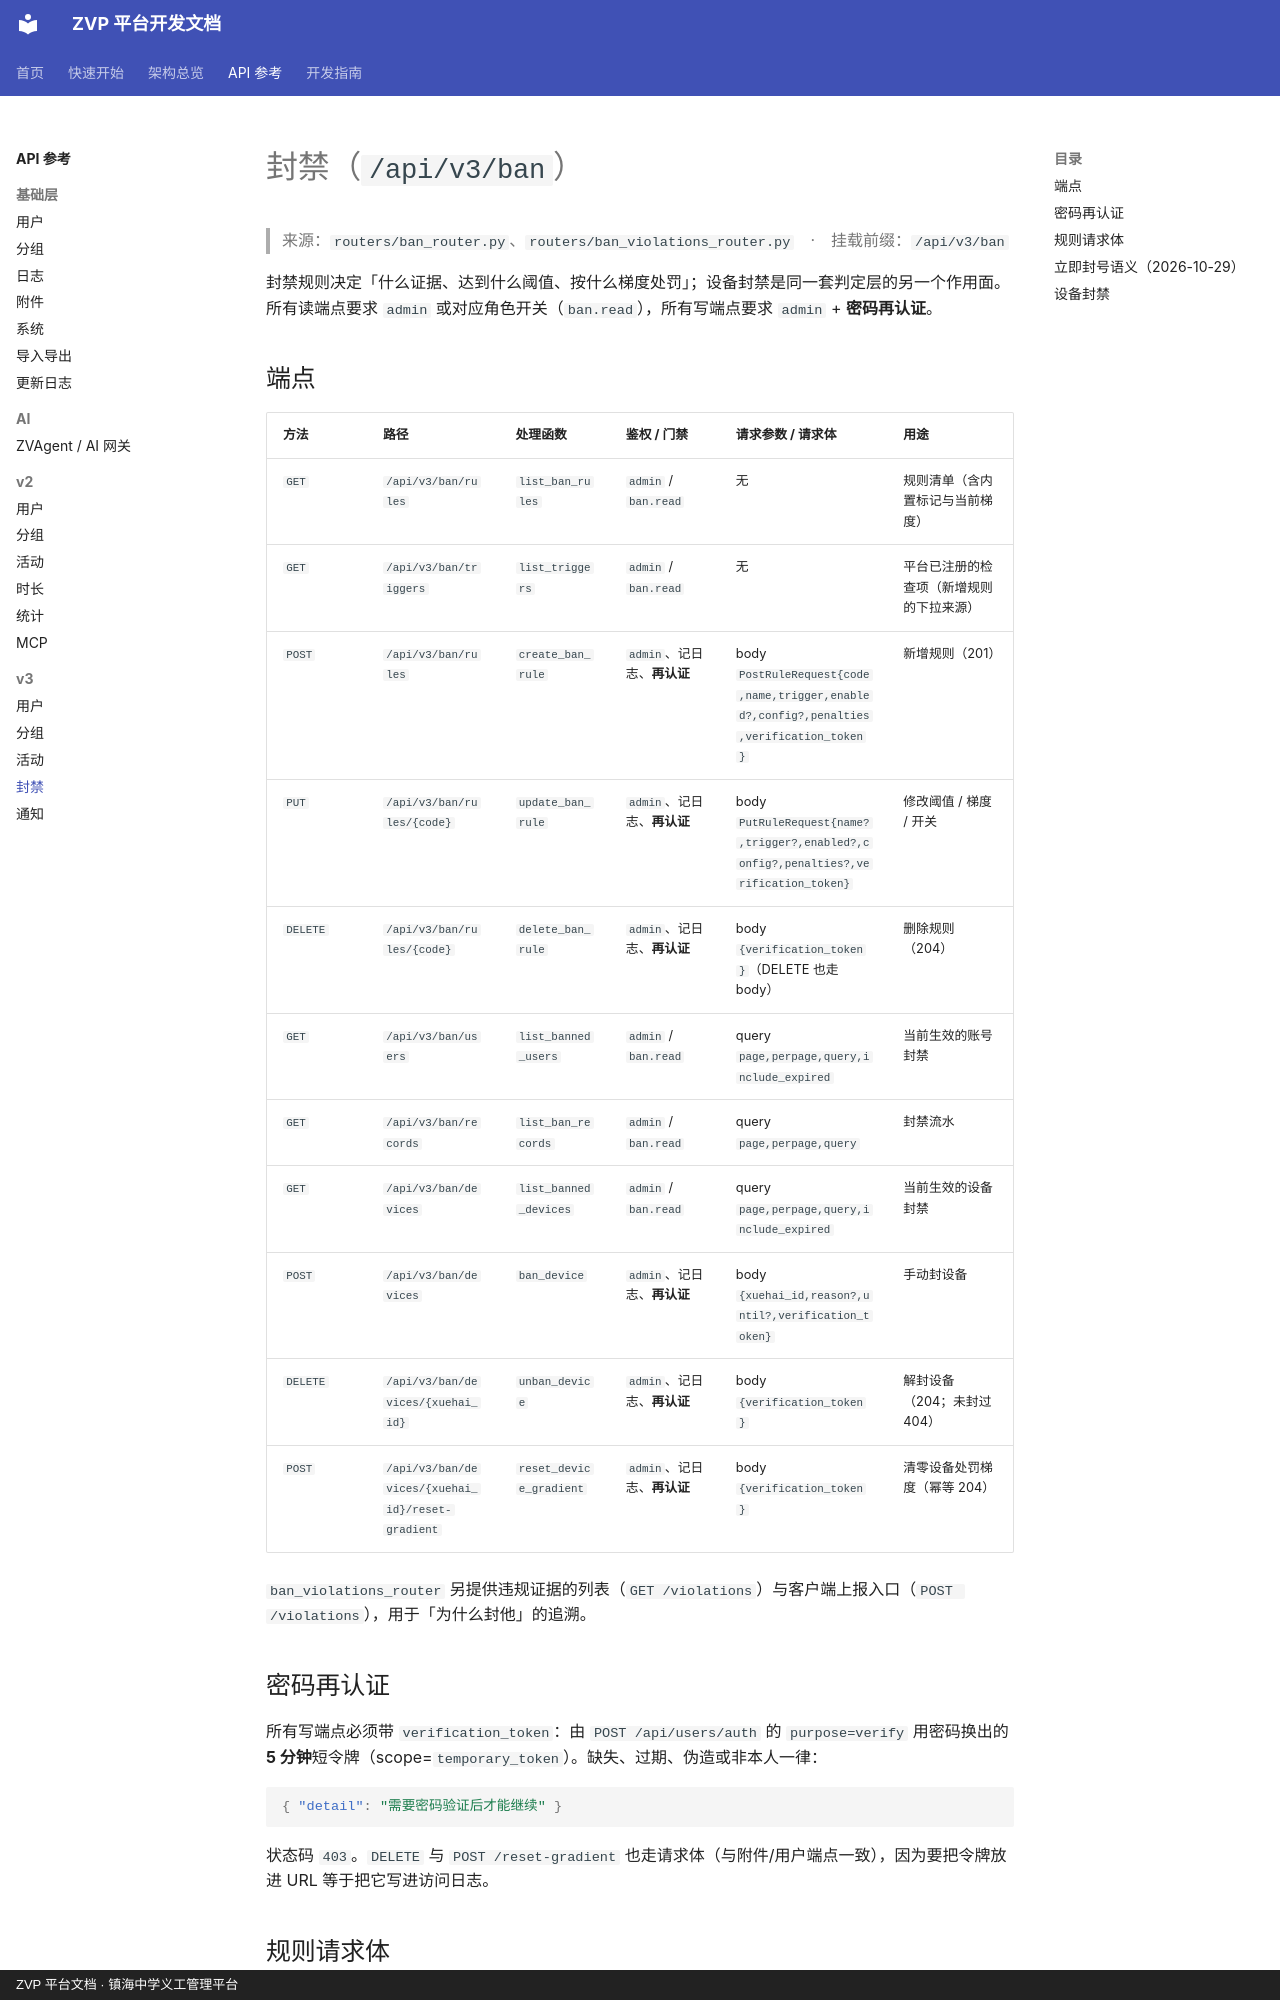

repository: xiaobo2010/zvp-docs · page: api/ban/index.html · generator: mkdocs · copyright: ZVP 平台文档 · 镇海中学义工管理平台

# 封禁（`/api/v3/ban`）

> 来源：`routers/ban_router.py`、`routers/ban_violations_router.py`　·　挂载前缀：`/api/v3/ban`

封禁规则决定「什么证据、达到什么阈值、按什么梯度处罚」；设备封禁是同一套判定层的另一个作用面。所有读端点要求 `admin` 或对应角色开关（`ban.read`），所有写端点要求 `admin` + **密码再认证**。

## 端点

| 方法 | 路径 | 处理函数 | 鉴权 / 门禁 | 请求参数 / 请求体 | 用途 |
|---|---|---|---|---|---|
| `GET` | `/api/v3/ban/rules` | `list_ban_rules` | `admin` / `ban.read` | 无 | 规则清单（含内置标记与当前梯度） |
| `GET` | `/api/v3/ban/triggers` | `list_triggers` | `admin` / `ban.read` | 无 | 平台已注册的检查项（新增规则的下拉来源） |
| `POST` | `/api/v3/ban/rules` | `create_ban_rule` | `admin`、记日志、**再认证** | body `PostRuleRequest{code,name,trigger,enabled?,config?,penalties,verification_token}` | 新增规则（201） |
| `PUT` | `/api/v3/ban/rules/{code}` | `update_ban_rule` | `admin`、记日志、**再认证** | body `PutRuleRequest{name?,trigger?,enabled?,config?,penalties?,verification_token}` | 修改阈值 / 梯度 / 开关 |
| `DELETE` | `/api/v3/ban/rules/{code}` | `delete_ban_rule` | `admin`、记日志、**再认证** | body `{verification_token}`（DELETE 也走 body） | 删除规则（204） |
| `GET` | `/api/v3/ban/users` | `list_banned_users` | `admin` / `ban.read` | query `page,perpage,query,include_expired` | 当前生效的账号封禁 |
| `GET` | `/api/v3/ban/records` | `list_ban_records` | `admin` / `ban.read` | query `page,perpage,query` | 封禁流水 |
| `GET` | `/api/v3/ban/devices` | `list_banned_devices` | `admin` / `ban.read` | query `page,perpage,query,include_expired` | 当前生效的设备封禁 |
| `POST` | `/api/v3/ban/devices` | `ban_device` | `admin`、记日志、**再认证** | body `{xuehai_id,reason?,until?,verification_token}` | 手动封设备 |
| `DELETE` | `/api/v3/ban/devices/{xuehai_id}` | `unban_device` | `admin`、记日志、**再认证** | body `{verification_token}` | 解封设备（204；未封过 404） |
| `POST` | `/api/v3/ban/devices/{xuehai_id}/reset-gradient` | `reset_device_gradient` | `admin`、记日志、**再认证** | body `{verification_token}` | 清零设备处罚梯度（幂等 204） |

`ban_violations_router` 另提供违规证据的列表（`GET /violations`）与客户端上报入口（`POST /violations`），用于「为什么封他」的追溯。
